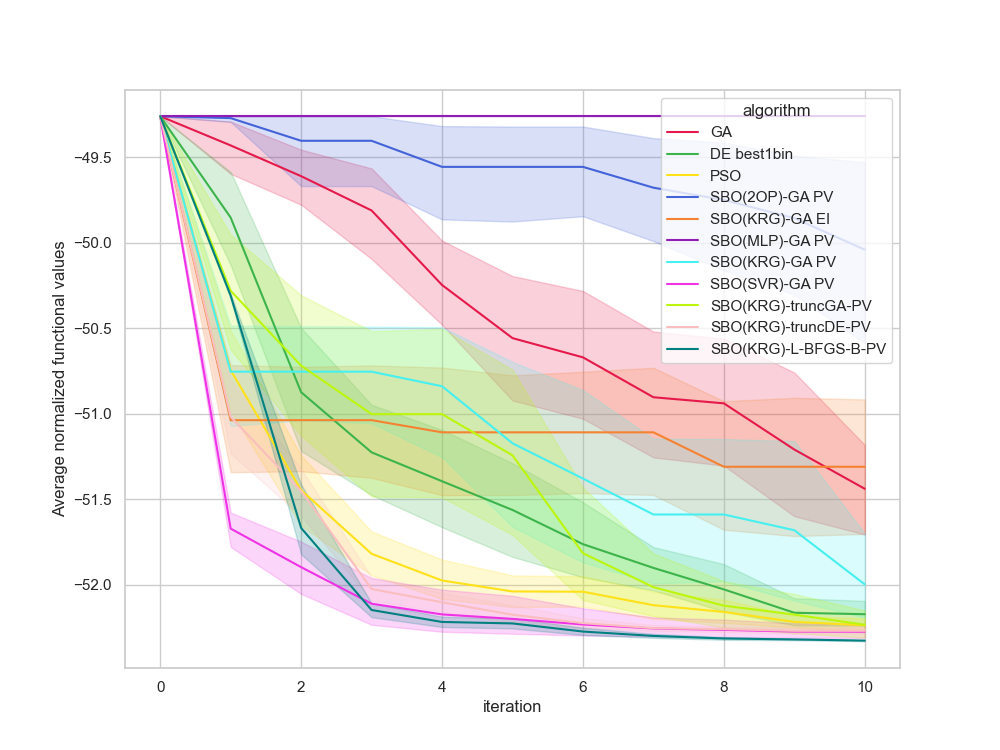

Data behind this chart, as committed beside it:
, Unnamed: 0, value, iteration, algorithm, replicate
0, 0, -49.26, 0, GA, 0
1, 1, -49.26, 1, GA, 0
2, 2, -49.26, 2, GA, 0
3, 3, -49.26, 3, GA, 0
4, 4, -49.81, 4, GA, 0
5, 5, -51.86, 5, GA, 0
6, 6, -51.86, 6, GA, 0
7, 7, -52.06, 7, GA, 0
8, 8, -52.06, 8, GA, 0
9, 9, -52.06, 9, GA, 0
10, 10, -52.06, 10, GA, 0
11, 11, -49.26, 0, GA, 1
12, 12, -49.26, 1, GA, 1
13, 13, -49.93, 2, GA, 1
14, 14, -49.93, 3, GA, 1
15, 15, -50.15, 4, GA, 1
16, 16, -50.47, 5, GA, 1
17, 17, -50.6, 6, GA, 1
18, 18, -50.6, 7, GA, 1
19, 19, -50.6, 8, GA, 1
20, 20, -51.31, 9, GA, 1
21, 21, -51.31, 10, GA, 1
22, 22, -49.26, 0, GA, 2
23, 23, -49.26, 1, GA, 2
24, 24, -49.26, 2, GA, 2
25, 25, -50.86, 3, GA, 2
26, 26, -50.86, 4, GA, 2
27, 27, -50.86, 5, GA, 2
28, 28, -50.86, 6, GA, 2
29, 29, -50.86, 7, GA, 2
30, 30, -50.86, 8, GA, 2
31, 31, -50.92, 9, GA, 2
32, 32, -51.36, 10, GA, 2
33, 33, -49.26, 0, GA, 3
34, 34, -49.75, 1, GA, 3
35, 35, -49.75, 2, GA, 3
36, 36, -49.92, 3, GA, 3
37, 37, -50.32, 4, GA, 3
38, 38, -50.92, 5, GA, 3
39, 39, -51.01, 6, GA, 3
40, 40, -51.48, 7, GA, 3
41, 41, -51.48, 8, GA, 3
42, 42, -51.48, 9, GA, 3
43, 43, -51.48, 10, GA, 3
44, 44, -49.26, 0, GA, 4
45, 45, -49.57, 1, GA, 4
46, 46, -49.57, 2, GA, 4
47, 47, -49.64, 3, GA, 4
48, 48, -49.77, 4, GA, 4
49, 49, -49.77, 5, GA, 4
50, 50, -49.77, 6, GA, 4
51, 51, -50.87, 7, GA, 4
52, 52, -51, 8, GA, 4
53, 53, -52.17, 9, GA, 4
54, 54, -52.17, 10, GA, 4
55, 55, -49.26, 0, GA, 5
56, 56, -49.26, 1, GA, 5
57, 57, -49.66, 2, GA, 5
58, 58, -49.73, 3, GA, 5
59, 59, -50.4, 4, GA, 5
... 1,150 more rows
